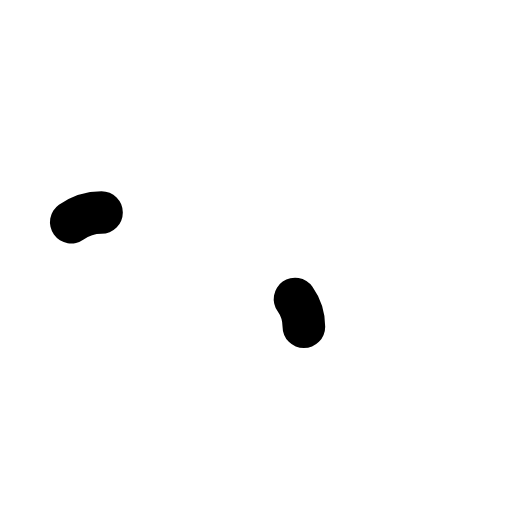
t = 0.00 s
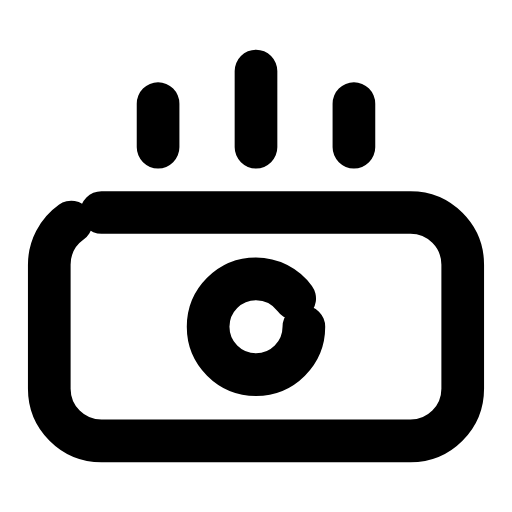
t = 0.24 s
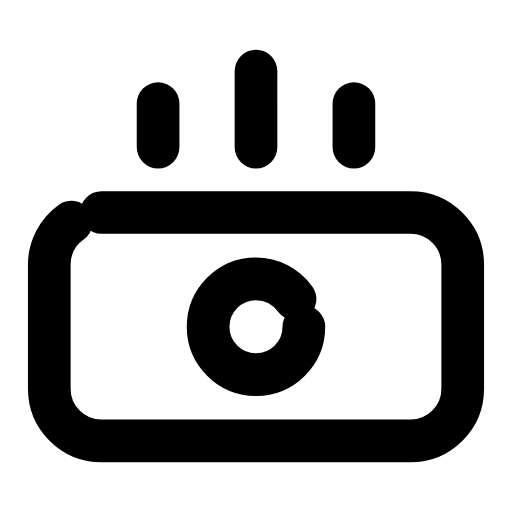
t = 0.47 s
t = 0.68 s: frame unchanged from t = 0.47 s, image omitted
t = 0.93 s: frame unchanged from t = 0.47 s, image omitted
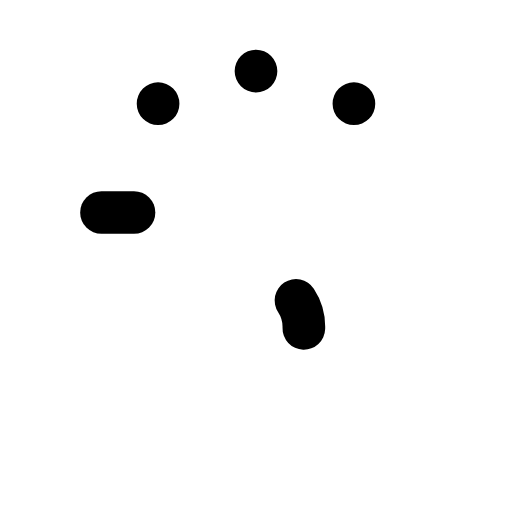
t = 1.17 s

The animated SVG that drew these frames (rendered in a browser with its animation timeline set to each time). Animation: 3 SMIL elements (animate=3); one cycle of 1.40 s, repeats indefinitely.

<svg xmlns="http://www.w3.org/2000/svg" width="24" height="24" viewBox="0 0 24 24" fill="none"><g transform="translate(-0.24 -0.24) scale(1.02)"><rect stroke="currentColor" stroke-width="1.961" stroke-linecap="round" stroke-linejoin="round" fill="none" x="2.5" y="10" width="19" height="10.5" rx="2.4" pathLength="1" stroke-dasharray="1"><animate attributeName="stroke-dashoffset" values="1;1;0;0;0;0;1;1;1" keyTimes="0;0;0.189;0.45;0.6;0.774;0.9;0.9;1" dur="1.4s" repeatCount="indefinite" calcMode="spline" keySplines="0.16 1 0.3 1;0.16 1 0.3 1;0.16 1 0.3 1;0.16 1 0.3 1;0.16 1 0.3 1;0.16 1 0.3 1;0.16 1 0.3 1;0.16 1 0.3 1"/></rect><circle stroke="currentColor" stroke-width="1.961" stroke-linecap="round" stroke-linejoin="round" fill="none" cx="12" cy="15.25" r="2.2" pathLength="1" stroke-dasharray="1"><animate attributeName="stroke-dashoffset" values="1;1;0;0;0;0;1;1;1" keyTimes="0;0.0315;0.2205;0.45;0.6;0.753;0.879;0.9;1" dur="1.4s" repeatCount="indefinite" calcMode="spline" keySplines="0.16 1 0.3 1;0.16 1 0.3 1;0.16 1 0.3 1;0.16 1 0.3 1;0.16 1 0.3 1;0.16 1 0.3 1;0.16 1 0.3 1;0.16 1 0.3 1"/></circle><path stroke="currentColor" stroke-width="1.961" stroke-linecap="round" stroke-linejoin="round" fill="none" d="M12 3.5L12 7M7.5 5L7.5 7M16.5 5L16.5 7" pathLength="1" stroke-dasharray="1"><animate attributeName="stroke-dashoffset" values="1;1;0;0;0;0;1;1;1" keyTimes="0;0.063;0.252;0.45;0.6;0.732;0.858;0.9;1" dur="1.4s" repeatCount="indefinite" calcMode="spline" keySplines="0.16 1 0.3 1;0.16 1 0.3 1;0.16 1 0.3 1;0.16 1 0.3 1;0.16 1 0.3 1;0.16 1 0.3 1;0.16 1 0.3 1;0.16 1 0.3 1"/></path></g></svg>
